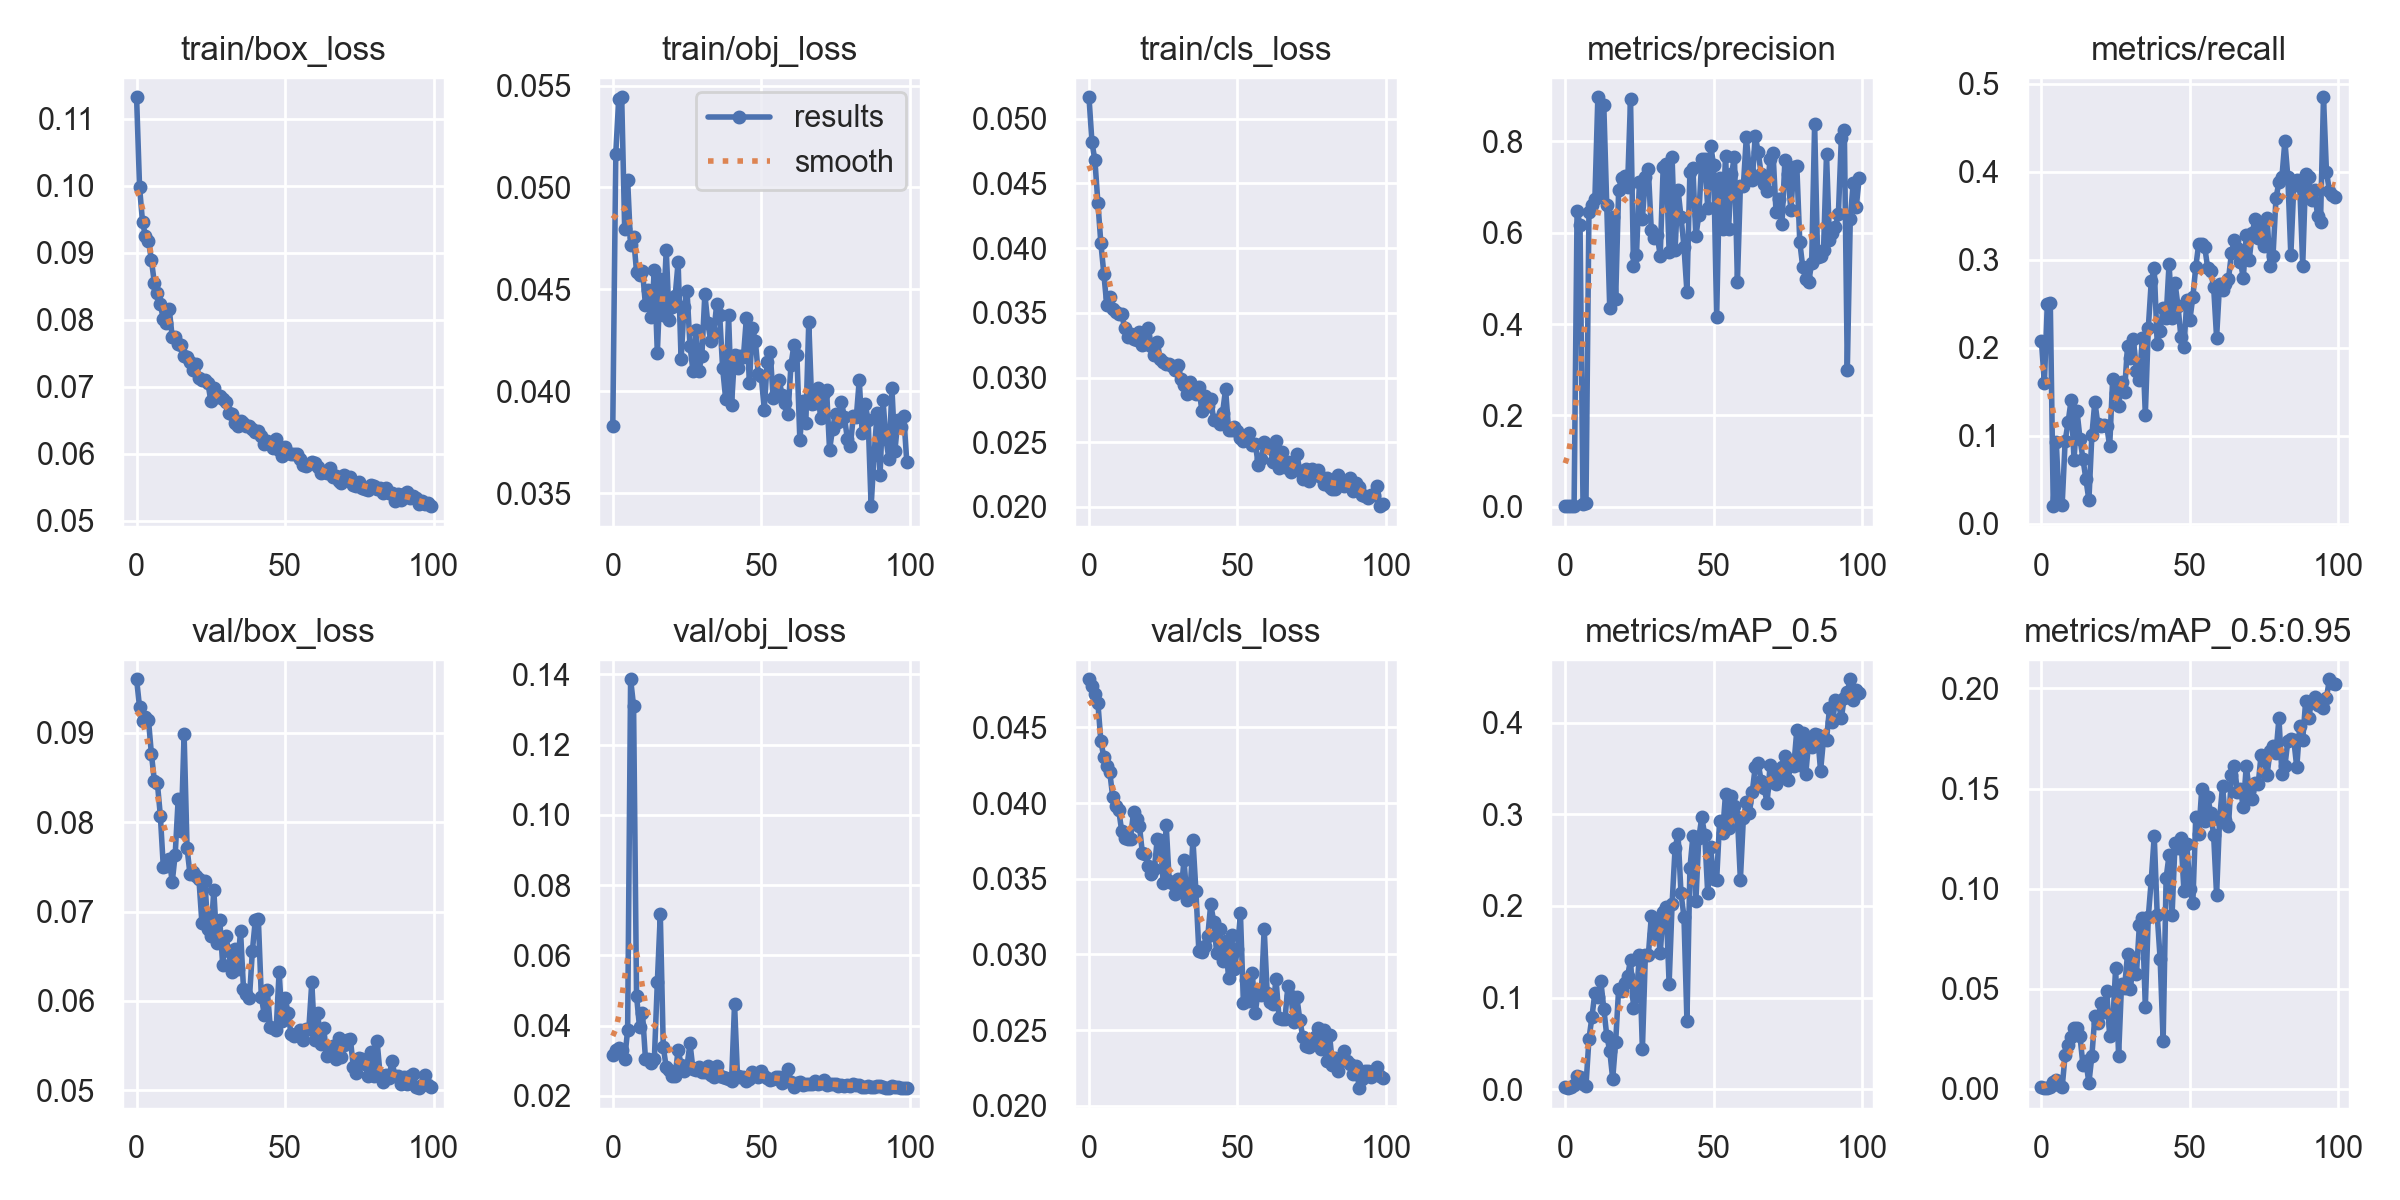

Values plotted in this chart, from the file beside it:
epoch, train/box_loss, train/obj_loss, train/cls_loss, metrics/precision, metrics/recall, metrics/mAP_0.5, metrics/mAP_0.5:0.95, val/box_loss, val/obj_loss, val/cls_loss, x/lr0, x/lr1, x/lr2
0, 0.1132, 0.03827, 0.05166, 0.001628, 0.2081, 0.002875, 0.0007506, 0.09602, 0.03178, 0.04818, 0.0793, 0.0023, 0.0023
1, 0.0998, 0.05165, 0.04819, 0.001448, 0.1599, 0.001116, 0.000399, 0.0929, 0.03309, 0.04776, 0.05765, 0.004653, 0.004653
2, 0.0946, 0.05434, 0.04678, 0.001672, 0.2502, 0.002249, 0.000562, 0.09134, 0.03368, 0.0472, 0.03596, 0.006959, 0.006959
3, 0.09245, 0.05443, 0.04351, 0.001679, 0.2511, 0.004309, 0.0009478, 0.09181, 0.03318, 0.04661, 0.01422, 0.009218, 0.009218
4, 0.09181, 0.04796, 0.04039, 0.6475, 0.02012, 0.01398, 0.003458, 0.09146, 0.03045, 0.04408, 0.009604, 0.009604, 0.009604
5, 0.08888, 0.05037, 0.03802, 0.6167, 0.09313, 0.01373, 0.004292, 0.08762, 0.03881, 0.04303, 0.009604, 0.009604, 0.009604
6, 0.08546, 0.04717, 0.03557, 0.006527, 0.02387, 0.005718, 0.001955, 0.0846, 0.1386, 0.04244, 0.009505, 0.009505, 0.009505
7, 0.08397, 0.04757, 0.03624, 0.009435, 0.022, 0.003643, 0.0008157, 0.08439, 0.1311, 0.04203, 0.009406, 0.009406, 0.009406
8, 0.08235, 0.04585, 0.03529, 0.6452, 0.09406, 0.05479, 0.01717, 0.08074, 0.04846, 0.0404, 0.009307, 0.009307, 0.009307
9, 0.08009, 0.04571, 0.03504, 0.6617, 0.1156, 0.0786, 0.02175, 0.07498, 0.03964, 0.03978, 0.009208, 0.009208, 0.009208
10, 0.0796, 0.04592, 0.03488, 0.6734, 0.1401, 0.1052, 0.02611, 0.07515, 0.04369, 0.03956, 0.009109, 0.009109, 0.009109
11, 0.08159, 0.04423, 0.03495, 0.8966, 0.0728, 0.1001, 0.03057, 0.07592, 0.03059, 0.03817, 0.00901, 0.00901, 0.00901
12, 0.07739, 0.04496, 0.03382, 0.6876, 0.128, 0.118, 0.0302, 0.0733, 0.03041, 0.03766, 0.008911, 0.008911, 0.008911
13, 0.07743, 0.04363, 0.0331, 0.8795, 0.09684, 0.08789, 0.02638, 0.07638, 0.02932, 0.03762, 0.008812, 0.008812, 0.008812
14, 0.07635, 0.04597, 0.03338, 0.6597, 0.07368, 0.05846, 0.01184, 0.08258, 0.03056, 0.03765, 0.008713, 0.008713, 0.008713
15, 0.07628, 0.04188, 0.03301, 0.4352, 0.05054, 0.04196, 0.01374, 0.07898, 0.05232, 0.03943, 0.008614, 0.008614, 0.008614
16, 0.07457, 0.04549, 0.03287, 0.6339, 0.0269, 0.0113, 0.003009, 0.08986, 0.07172, 0.03893, 0.008515, 0.008515, 0.008515
17, 0.0745, 0.04372, 0.03351, 0.4547, 0.1006, 0.05176, 0.01648, 0.07709, 0.03393, 0.03846, 0.008416, 0.008416, 0.008416
18, 0.07376, 0.04695, 0.03248, 0.6937, 0.1387, 0.1096, 0.03628, 0.07415, 0.02818, 0.03667, 0.008317, 0.008317, 0.008317
19, 0.07256, 0.04349, 0.03262, 0.7193, 0.1135, 0.1069, 0.03309, 0.07445, 0.02726, 0.03666, 0.008218, 0.008218, 0.008218
20, 0.07344, 0.04412, 0.03381, 0.7246, 0.1107, 0.1159, 0.04285, 0.07396, 0.02579, 0.03586, 0.008119, 0.008119, 0.008119
21, 0.0713, 0.04467, 0.03241, 0.7006, 0.1121, 0.1231, 0.03824, 0.07359, 0.02582, 0.03534, 0.00802, 0.00802, 0.00802
22, 0.071, 0.04633, 0.03176, 0.8922, 0.1114, 0.1411, 0.04881, 0.0687, 0.0331, 0.03562, 0.007921, 0.007921, 0.007921
23, 0.07101, 0.04156, 0.03275, 0.528, 0.08828, 0.08914, 0.02646, 0.07344, 0.02896, 0.03765, 0.007822, 0.007822, 0.007822
24, 0.07064, 0.04412, 0.03142, 0.551, 0.1643, 0.1013, 0.03171, 0.06801, 0.02709, 0.03755, 0.007723, 0.007723, 0.007723
25, 0.06786, 0.04492, 0.03121, 0.7108, 0.1481, 0.1466, 0.06039, 0.06731, 0.02855, 0.03474, 0.007624, 0.007624, 0.007624
26, 0.0698, 0.04224, 0.03102, 0.6312, 0.1336, 0.04356, 0.01658, 0.07238, 0.035, 0.03858, 0.007525, 0.007525, 0.007525
27, 0.06842, 0.04099, 0.03103, 0.721, 0.161, 0.1464, 0.05255, 0.0665, 0.0276, 0.03488, 0.007426, 0.007426, 0.007426
28, 0.06863, 0.04298, 0.03087, 0.7393, 0.1502, 0.1461, 0.05034, 0.0691, 0.02738, 0.03469, 0.007327, 0.007327, 0.007327
29, 0.06826, 0.041, 0.03056, 0.605, 0.2016, 0.1886, 0.06726, 0.06402, 0.02823, 0.03401, 0.007228, 0.007228, 0.007228
30, 0.06781, 0.04175, 0.03097, 0.5888, 0.1885, 0.169, 0.04996, 0.06726, 0.02687, 0.03501, 0.007129, 0.007129, 0.007129
31, 0.06608, 0.04477, 0.02987, 0.5944, 0.21, 0.1827, 0.06541, 0.06558, 0.02694, 0.03413, 0.00703, 0.00703, 0.00703
32, 0.06597, 0.04334, 0.02945, 0.5495, 0.1739, 0.1484, 0.05723, 0.06322, 0.02846, 0.03621, 0.006931, 0.006931, 0.006931
33, 0.06455, 0.04248, 0.02873, 0.7442, 0.1628, 0.193, 0.08193, 0.06582, 0.02591, 0.03363, 0.006832, 0.006832, 0.006832
34, 0.06415, 0.04286, 0.02964, 0.7508, 0.2111, 0.1988, 0.08523, 0.06355, 0.0255, 0.03391, 0.006733, 0.006733, 0.006733
35, 0.06497, 0.04428, 0.02899, 0.5584, 0.1242, 0.1152, 0.04111, 0.06785, 0.02843, 0.03759, 0.006634, 0.006634, 0.006634
36, 0.0646, 0.04372, 0.02872, 0.7654, 0.2221, 0.2019, 0.08589, 0.06136, 0.02577, 0.03421, 0.006535, 0.006535, 0.006535
37, 0.06412, 0.04112, 0.02925, 0.5631, 0.2755, 0.2629, 0.1043, 0.0608, 0.0254, 0.03022, 0.006436, 0.006436, 0.006436
38, 0.0641, 0.03964, 0.02743, 0.6941, 0.2906, 0.2784, 0.1264, 0.06027, 0.0251, 0.03016, 0.006337, 0.006337, 0.006337
39, 0.06366, 0.04372, 0.02853, 0.6345, 0.2046, 0.2138, 0.08698, 0.06561, 0.0249, 0.03052, 0.006238, 0.006238, 0.006238
40, 0.0633, 0.03932, 0.02776, 0.5697, 0.2195, 0.1882, 0.06472, 0.06911, 0.02437, 0.03121, 0.006139, 0.006139, 0.006139
41, 0.06336, 0.04178, 0.02837, 0.4705, 0.2448, 0.07459, 0.02394, 0.06918, 0.04614, 0.03332, 0.00604, 0.00604, 0.00604
42, 0.06261, 0.04116, 0.02669, 0.7336, 0.2343, 0.2411, 0.1053, 0.06048, 0.02566, 0.03217, 0.005941, 0.005941, 0.005941
43, 0.0615, 0.04172, 0.02675, 0.7409, 0.2955, 0.2758, 0.1168, 0.05842, 0.02548, 0.03011, 0.005842, 0.005842, 0.005842
44, 0.06197, 0.0417, 0.02638, 0.5926, 0.2337, 0.2049, 0.08668, 0.06124, 0.02544, 0.03169, 0.005743, 0.005743, 0.005743
45, 0.06142, 0.04362, 0.02729, 0.6384, 0.2736, 0.2745, 0.1226, 0.05711, 0.02429, 0.02955, 0.005644, 0.005644, 0.005644
46, 0.06085, 0.04041, 0.02911, 0.7612, 0.2473, 0.2968, 0.1201, 0.05692, 0.02489, 0.03088, 0.005545, 0.005545, 0.005545
47, 0.06216, 0.04308, 0.02597, 0.7608, 0.2118, 0.2774, 0.1253, 0.05676, 0.02676, 0.02846, 0.005446, 0.005446, 0.005446
48, 0.06052, 0.04248, 0.02595, 0.6548, 0.2009, 0.2138, 0.09887, 0.06326, 0.02595, 0.03127, 0.005347, 0.005347, 0.005347
49, 0.05972, 0.04084, 0.02616, 0.791, 0.2546, 0.2642, 0.1225, 0.05773, 0.02539, 0.02907, 0.005248, 0.005248, 0.005248
50, 0.06107, 0.04075, 0.02583, 0.748, 0.2316, 0.2296, 0.09968, 0.06033, 0.02722, 0.03035, 0.005149, 0.005149, 0.005149
51, 0.06011, 0.03908, 0.0253, 0.4146, 0.2574, 0.2278, 0.09286, 0.05868, 0.02577, 0.03271, 0.00505, 0.00505, 0.00505
52, 0.05992, 0.04146, 0.02509, 0.7207, 0.2921, 0.2924, 0.1357, 0.0563, 0.02518, 0.02677, 0.004951, 0.004951, 0.004951
53, 0.05992, 0.04194, 0.02556, 0.6076, 0.3181, 0.2796, 0.1274, 0.05608, 0.02446, 0.02832, 0.004852, 0.004852, 0.004852
54, 0.06, 0.03968, 0.02568, 0.7687, 0.3176, 0.3225, 0.1497, 0.05617, 0.02484, 0.02695, 0.004753, 0.004753, 0.004753
55, 0.05922, 0.03992, 0.02475, 0.6083, 0.3146, 0.2852, 0.1339, 0.05674, 0.02537, 0.02875, 0.004654, 0.004654, 0.004654
56, 0.05831, 0.04057, 0.02488, 0.7279, 0.2905, 0.3197, 0.146, 0.0556, 0.02549, 0.02616, 0.004555, 0.004555, 0.004555
57, 0.05813, 0.03981, 0.02325, 0.7665, 0.2866, 0.3091, 0.1378, 0.05684, 0.02382, 0.0276, 0.004456, 0.004456, 0.004456
58, 0.05852, 0.03944, 0.02367, 0.4924, 0.2695, 0.2967, 0.1269, 0.05684, 0.02428, 0.02731, 0.004357, 0.004357, 0.004357
59, 0.05873, 0.0389, 0.025, 0.7034, 0.2116, 0.2287, 0.09679, 0.06206, 0.02775, 0.0317, 0.004258, 0.004258, 0.004258
... 40 more rows
